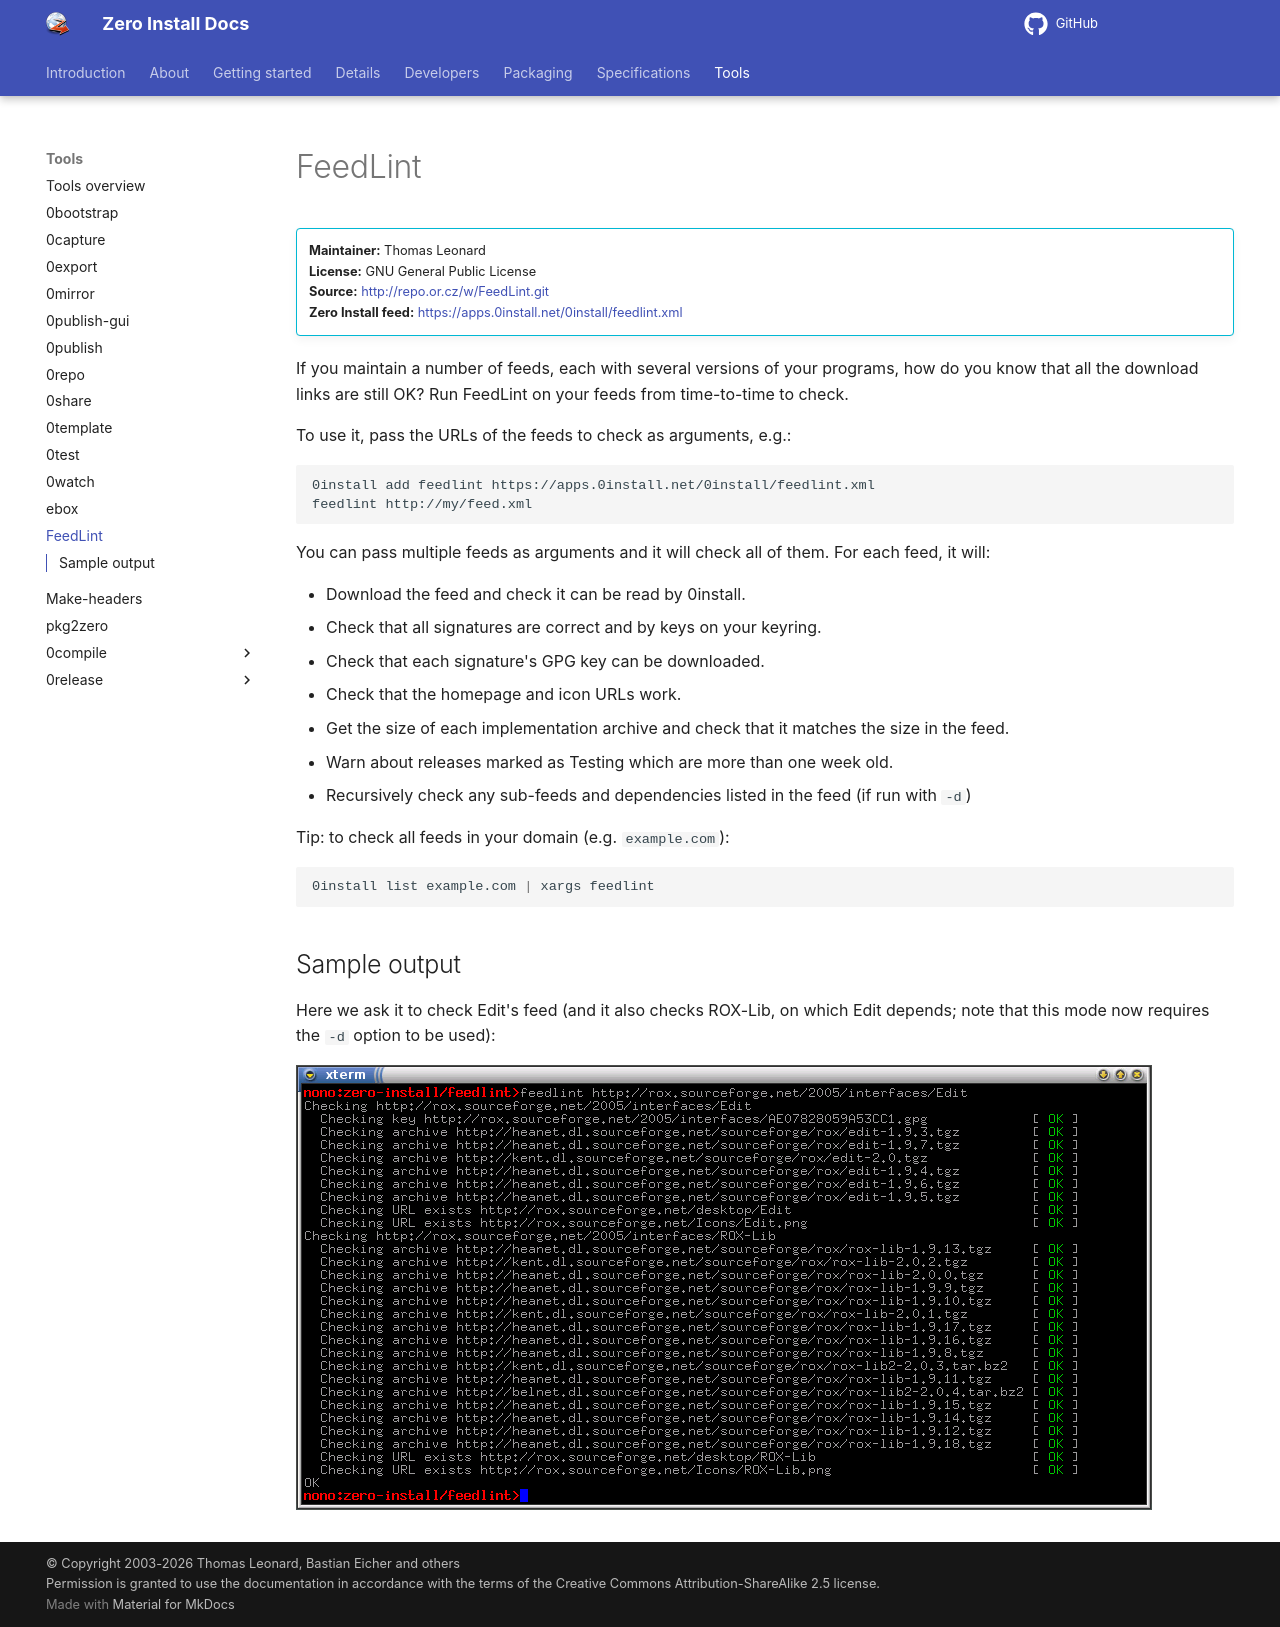

repository: 0install/docs · page: tools/feedlint/index.html · generator: mkdocs

# FeedLint

!!! info ""
    **Maintainer:** Thomas Leonard  
    **License:** GNU General Public License  
    **Source:** <http://repo.or.cz/w/FeedLint.git>  
    **Zero Install feed:** <https://apps.0install.net/0install/feedlint.xml>

If you maintain a number of feeds, each with several versions of your programs, how do you know that all the download links are still OK? Run FeedLint on your feeds from time-to-time to check.

To use it, pass the URLs of the feeds to check as arguments, e.g.:

```shell
0install add feedlint https://apps.0install.net/0install/feedlint.xml
feedlint http://my/feed.xml
```

You can pass multiple feeds as arguments and it will check all of them. For each feed, it will:

- Download the feed and check it can be read by 0install.
- Check that all signatures are correct and by keys on your keyring.
- Check that each signature's GPG key can be downloaded.
- Check that the homepage and icon URLs work.
- Get the size of each implementation archive and check that it matches the size in the feed.
- Warn about releases marked as Testing which are more than one week old.
- Recursively check any sub-feeds and dependencies listed in the feed (if run with `-d`)

Tip: to check all feeds in your domain (e.g. `example.com`):

```shell
0install list example.com | xargs feedlint
```

## Sample output

Here we ask it to check Edit's feed (and it also checks ROX-Lib, on which Edit depends; note that this mode now requires the `-d` option to be used):

![Running FeedLint on Edit](../img/screens/feedlint.png)
